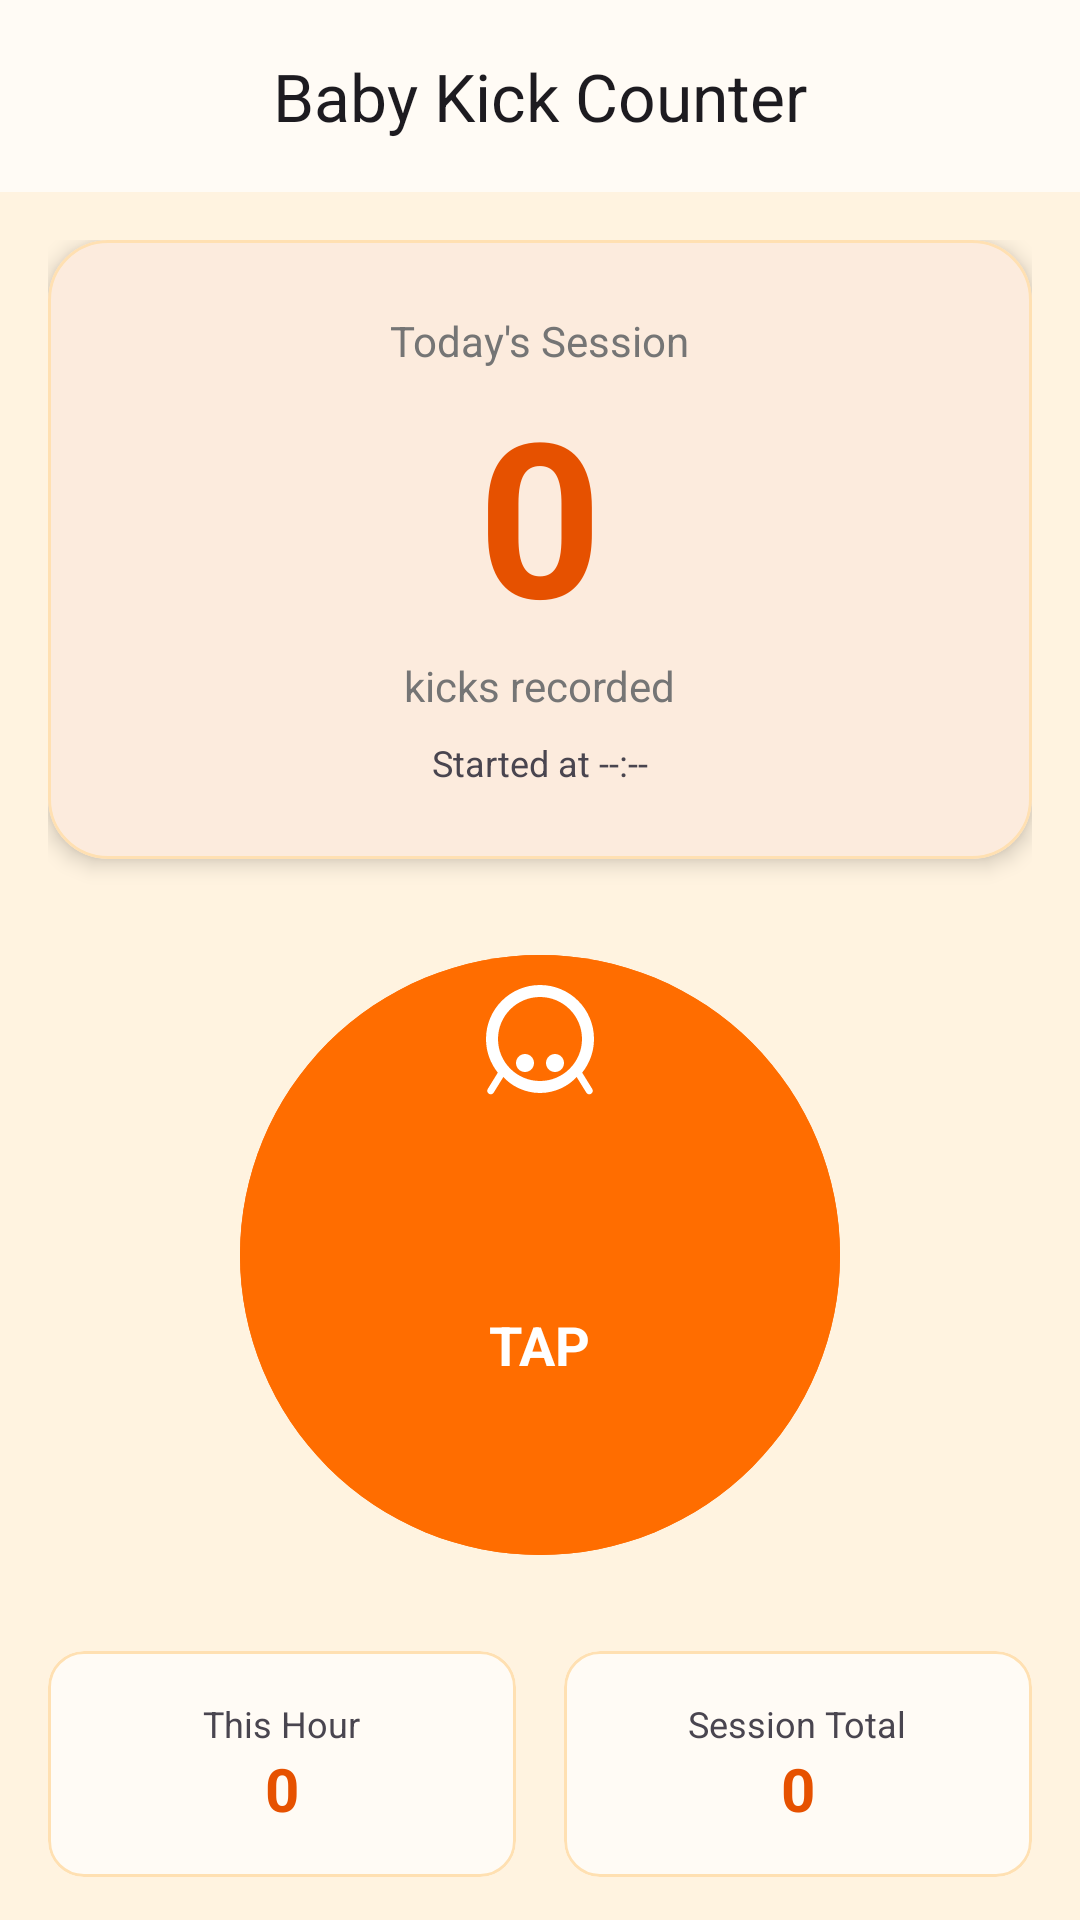

Here is an Android app screen rendered from its layout file. Give the layout XML and the strings, colors and styles it references.
<!-- AndroidManifest.xml: application theme Theme.MatruSneh -->
<!-- res/layout/fragment_kick_counter.xml -->
<?xml version="1.0" encoding="utf-8"?>

<androidx.coordinatorlayout.widget.CoordinatorLayout xmlns:android="http://schemas.android.com/apk/res/android"
    xmlns:app="http://schemas.android.com/apk/res-auto"
    android:layout_width="match_parent"
    android:layout_height="match_parent">

    <com.google.android.material.appbar.AppBarLayout
        android:layout_width="match_parent"
        android:layout_height="wrap_content">

        <com.google.android.material.appbar.MaterialToolbar
            android:id="@+id/toolbar"
            android:layout_width="match_parent"
            android:layout_height="?attr/actionBarSize"
            app:title="@string/baby_kick_counter"
            app:titleCentered="true" />

    </com.google.android.material.appbar.AppBarLayout>

    <androidx.core.widget.NestedScrollView
        android:layout_width="match_parent"
        android:layout_height="match_parent"
        app:layout_behavior="@string/appbar_scrolling_view_behavior">

        <LinearLayout
            android:layout_width="match_parent"
            android:layout_height="wrap_content"
            android:gravity="center_horizontal"
            android:orientation="vertical"
            android:padding="16dp">

            <com.google.android.material.card.MaterialCardView
                android:layout_width="match_parent"
                android:layout_height="wrap_content"
                app:cardCornerRadius="20dp"
                app:cardElevation="4dp"
                app:strokeColor="@color/cardStroke"
                app:strokeWidth="1dp">

                <LinearLayout
                    android:layout_width="match_parent"
                    android:layout_height="wrap_content"
                    android:gravity="center"
                    android:orientation="vertical"
                    android:padding="24dp">

                    <TextView
                        android:layout_width="wrap_content"
                        android:layout_height="wrap_content"
                        android:text="@string/todays_session"
                        android:textColor="@color/gray"
                        android:textSize="14sp" />

                    <TextView
                        android:id="@+id/tvKickCount"
                        android:layout_width="wrap_content"
                        android:layout_height="wrap_content"
                        android:text="0"
                        android:textColor="@color/colorPrimary"
                        android:textSize="72sp"
                        android:textStyle="bold" />

                    <TextView
                        android:layout_width="wrap_content"
                        android:layout_height="wrap_content"
                        android:text="@string/kicks_recorded"
                        android:textColor="@color/gray"
                        android:textSize="14sp" />

                    <TextView
                        android:id="@+id/tvSessionTime"
                        android:layout_width="wrap_content"
                        android:layout_height="wrap_content"
                        android:layout_marginTop="8dp"
                        android:text="Started at --:--"
                        android:textSize="12sp" />

                </LinearLayout>

            </com.google.android.material.card.MaterialCardView>

            <FrameLayout
                android:layout_width="wrap_content"
                android:layout_height="wrap_content"
                android:layout_marginTop="32dp">

                <com.google.android.material.button.MaterialButton
                    android:id="@+id/btnKick"
                    android:layout_width="200dp"
                    android:layout_height="200dp"
                    android:backgroundTint="@color/colorKickButton"
                    android:insetLeft="0dp"
                    android:insetTop="0dp"
                    android:insetRight="0dp"
                    android:insetBottom="0dp"
                    app:cornerRadius="100dp"
                    app:icon="@drawable/ic_baby_footprint"
                    app:iconGravity="top"
                    app:iconPadding="8dp"
                    app:iconSize="48dp"
                    app:rippleColor="@color/colorKickButtonPressed" />

                <TextView
                    android:layout_width="wrap_content"
                    android:layout_height="wrap_content"
                    android:layout_gravity="center"
                    android:layout_marginTop="30dp"
                    android:text="@string/tap"
                    android:textColor="@color/white"
                    android:textSize="18sp"
                    android:textStyle="bold" />

            </FrameLayout>

            <LinearLayout
                android:layout_width="match_parent"
                android:layout_height="wrap_content"
                android:layout_marginTop="32dp"
                android:orientation="horizontal">

                <com.google.android.material.card.MaterialCardView
                    android:layout_width="0dp"
                    android:layout_height="wrap_content"
                    android:layout_marginEnd="8dp"
                    android:layout_weight="1"
                    app:cardCornerRadius="12dp"
                    app:strokeColor="@color/cardStroke">

                    <LinearLayout
                        android:layout_width="match_parent"
                        android:layout_height="wrap_content"
                        android:gravity="center"
                        android:orientation="vertical"
                        android:padding="16dp">

                        <TextView
                            android:layout_width="wrap_content"
                            android:layout_height="wrap_content"
                            android:text="@string/this_hour"
                            android:textSize="12sp" />

                        <TextView
                            android:id="@+id/tvHourCount"
                            android:layout_width="wrap_content"
                            android:layout_height="wrap_content"
                            android:text="0"
                            android:textColor="@color/colorPrimary"
                            android:textSize="20sp"
                            android:textStyle="bold" />
                    </LinearLayout>
                </com.google.android.material.card.MaterialCardView>

                <com.google.android.material.card.MaterialCardView
                    android:layout_width="0dp"
                    android:layout_height="wrap_content"
                    android:layout_marginStart="8dp"
                    android:layout_weight="1"
                    app:cardCornerRadius="12dp"
                    app:strokeColor="@color/cardStroke">

                    <LinearLayout
                        android:layout_width="match_parent"
                        android:layout_height="wrap_content"
                        android:gravity="center"
                        android:orientation="vertical"
                        android:padding="16dp">

                        <TextView
                            android:layout_width="wrap_content"
                            android:layout_height="wrap_content"
                            android:text="@string/session_total"
                            android:textSize="12sp" />

                        <TextView
                            android:id="@+id/tvSessionTotal"
                            android:layout_width="wrap_content"
                            android:layout_height="wrap_content"
                            android:text="0"
                            android:textColor="@color/colorPrimary"
                            android:textSize="20sp"
                            android:textStyle="bold" />
                    </LinearLayout>
                </com.google.android.material.card.MaterialCardView>

            </LinearLayout>

            <com.google.android.material.card.MaterialCardView
                android:id="@+id/cardLowMovement"
                android:layout_width="match_parent"
                android:layout_height="wrap_content"
                android:layout_marginTop="16dp"
                android:visibility="gone"
                app:cardBackgroundColor="@color/colorDanger"
                app:cardCornerRadius="12dp">

                <TextView
                    android:layout_width="match_parent"
                    android:layout_height="wrap_content"
                    android:padding="16dp"
                    android:text="@string/low_movement_warning"
                    android:textColor="@color/white"
                    android:textStyle="bold" />

            </com.google.android.material.card.MaterialCardView>

            <TextView
                android:layout_width="wrap_content"
                android:layout_height="wrap_content"
                android:layout_gravity="start"
                android:layout_marginTop="24dp"
                android:text="@string/this_week"
                android:textSize="18sp"
                android:textStyle="bold" />

            <androidx.recyclerview.widget.RecyclerView
                android:id="@+id/rvWeeklyStats"
                android:layout_width="match_parent"
                android:layout_height="wrap_content"
                android:layout_marginTop="8dp"
                android:nestedScrollingEnabled="false" />

            <com.google.android.material.button.MaterialButton
                android:id="@+id/btnResetSession"
                style="@style/Widget.Material3.Button.OutlinedButton"
                android:layout_width="match_parent"
                android:layout_height="wrap_content"
                android:layout_marginTop="24dp"
                android:text="@string/reset_session"
                android:textColor="@color/colorDanger"
                app:strokeColor="@color/colorDanger" />

        </LinearLayout>
    </androidx.core.widget.NestedScrollView>

</androidx.coordinatorlayout.widget.CoordinatorLayout>
<!-- resources referenced by this layout -->
<resources>
  <color name="cardStroke">#FFE0B2</color>
  <color name="colorDanger">#C62828</color>
  <color name="colorKickButton">#FF6D00</color>
  <color name="colorKickButtonPressed">#E65100</color>
  <color name="colorPrimary">#E65100</color>
  <color name="gray">#757575</color>
  <color name="white">#FFFFFF</color>
  <!-- drawable ic_baby_footprint (drawable) -->
  <vector xmlns:android="http://schemas.android.com/apk/res/android"
      android:width="24dp"
      android:height="24dp"
      android:viewportWidth="24"
      android:viewportHeight="24">
      <path
          android:fillColor="#FFFFFF"
          android:pathData="M9.5,13.5c-0.83,0 -1.5,0.67 -1.5,1.5s0.67,1.5 1.5,1.5 1.5,-0.67 1.5,-1.5 -0.67,-1.5 -1.5,-1.5zM14.5,13.5c-0.83,0 -1.5,0.67 -1.5,1.5s0.67,1.5 1.5,1.5 1.5,-0.67 1.5,-1.5 -0.67,-1.5 -1.5,-1.5zM12,2c-4.97,0 -9,4.03 -9,9c0,2.12 0.74,4.07 1.97,5.61l-1.68,2.72c-0.17,0.27 -0.08,0.63 0.19,0.8s0.63,0.08 0.8,-0.19l1.62,-2.62C7.2,18.83 9.48,20 12,20s4.8,-1.17 6.1,-2.68l1.62,2.62c0.17,0.27 0.53,0.36 0.8,0.19s0.36,-0.53 0.19,-0.8l-1.68,-2.72C20.26,15.07 21,13.12 21,11c0,-4.97 -4.03,-9 -9,-9zM12,18c-3.86,0 -7,-3.14 -7,-7s3.14,-7 7,-7 7,3.14 7,7 -3.14,7 -7,7z" />
  </vector>
  <string name="baby_kick_counter">Baby Kick Counter</string>
  <string name="kicks_recorded">kicks recorded</string>
  <string name="low_movement_warning">⚠ Baby movement is low. Contact ASHA worker immediately.</string>
  <string name="reset_session">Reset Today\'s Session</string>
  <string name="session_total">Session Total</string>
  <string name="tap">TAP</string>
  <string name="this_hour">This Hour</string>
  <string name="this_week">This Week</string>
  <string name="todays_session">Today\'s Session</string>
  <color name="colorPrimaryVariant">#BF360C</color>
  <color name="colorSecondary">#2E7D32</color>
  <color name="colorTertiary">#F9A825</color>
  <color name="colorSurface">#FFFBF5</color>
  <color name="colorBackground">#FFF3E0</color>
  <!-- drawable ic_splash_lotus (drawable) -->
  <vector xmlns:android="http://schemas.android.com/apk/res/android"
      android:width="200dp"
      android:height="200dp"
      android:viewportWidth="24"
      android:viewportHeight="24">
      <path
          android:fillColor="#FFFFFF"
          android:pathData="M12,22C12,22 17,18 17,13C17,10.24 14.76,8 12,8C9.24,8 7,10.24 7,13C7,18 12,22 12,22ZM12,10C13.66,10 15,11.34 15,13C15,14.66 13.66,16 12,16C10.34,16 9,14.66 9,13C9,11.34 10.34,10 12,10ZM21,13C21,16 18,19 18,19C18,19 17,18.1 16.14,17C17.3,15.84 18,14.25 18,12.5C18,9.46 15.54,7 12.5,7C12.33,7 12.17,7.01 12,7.02V5.05C12.33,5.02 12.66,5 13,5C17.42,5 21,8.58 21,13ZM3,13C3,8.58 6.58,5 11,5C11.34,5 11.67,5.02 12,5.05V7.02C11.83,7.01 11.67,7 11.5,7C8.46,7 6,9.46 6,12.5C6,14.25 6.7,15.84 7.86,17C7,18.1 6,19 6,19C6,19 3,16 3,13Z" />
  </vector>
  <style name="TextAppearance.MatruSneh.HeadlineLarge" parent="TextAppearance.Material3.HeadlineLarge">
          <item name="android:textSize">24sp</item>
          <item name="android:textStyle">bold</item>
          <item name="android:fontFamily">sans-serif</item> 
      </style>
  <style name="TextAppearance.MatruSneh.BodyLarge" parent="TextAppearance.Material3.BodyLarge">
          <item name="android:textSize">16sp</item>
          <item name="android:fontFamily">sans-serif</item> 
      </style>
</resources>
